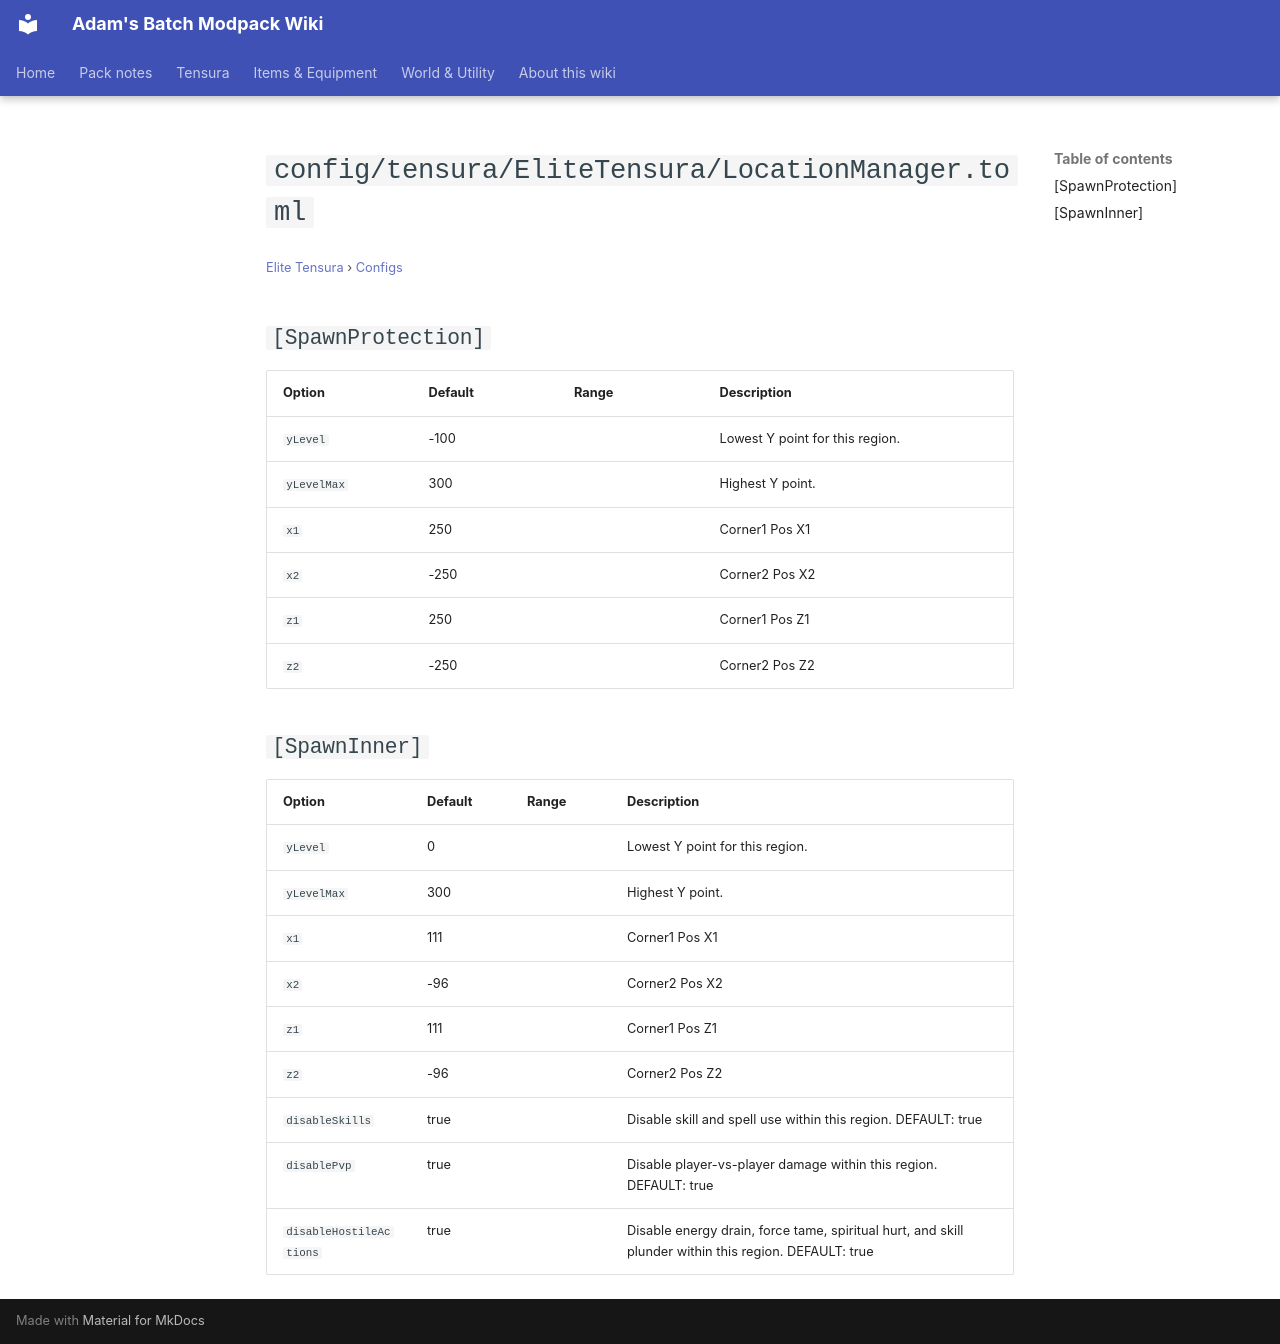

repository: Proteus-Nell/Adams-Batch-MC-Modpack-Wiki · page: elite-tensura/configs/config-tensura-elitetensura-locationmanager/index.html · generator: mkdocs

# `config/tensura/EliteTensura/LocationManager.toml`

<small>[Elite Tensura](../index.md) &rsaquo; [Configs](index.md)</small>

## `[SpawnProtection]`

| Option | Default | Range | Description |
|---|---|---|---|
| `yLevel` | -100 |  | Lowest Y point for this region. |
| `yLevelMax` | 300 |  | Highest Y point. |
| `x1` | 250 |  | Corner1 Pos X1 |
| `x2` | -250 |  | Corner2 Pos X2 |
| `z1` | 250 |  | Corner1 Pos Z1 |
| `z2` | -250 |  | Corner2 Pos Z2 |

## `[SpawnInner]`

| Option | Default | Range | Description |
|---|---|---|---|
| `yLevel` | 0 |  | Lowest Y point for this region. |
| `yLevelMax` | 300 |  | Highest Y point. |
| `x1` | 111 |  | Corner1 Pos X1 |
| `x2` | -96 |  | Corner2 Pos X2 |
| `z1` | 111 |  | Corner1 Pos Z1 |
| `z2` | -96 |  | Corner2 Pos Z2 |
| `disableSkills` | true |  | Disable skill and spell use within this region. DEFAULT: true |
| `disablePvp` | true |  | Disable player-vs-player damage within this region. DEFAULT: true |
| `disableHostileActions` | true |  | Disable energy drain, force tame, spiritual hurt, and skill plunder within this region. DEFAULT: true |
